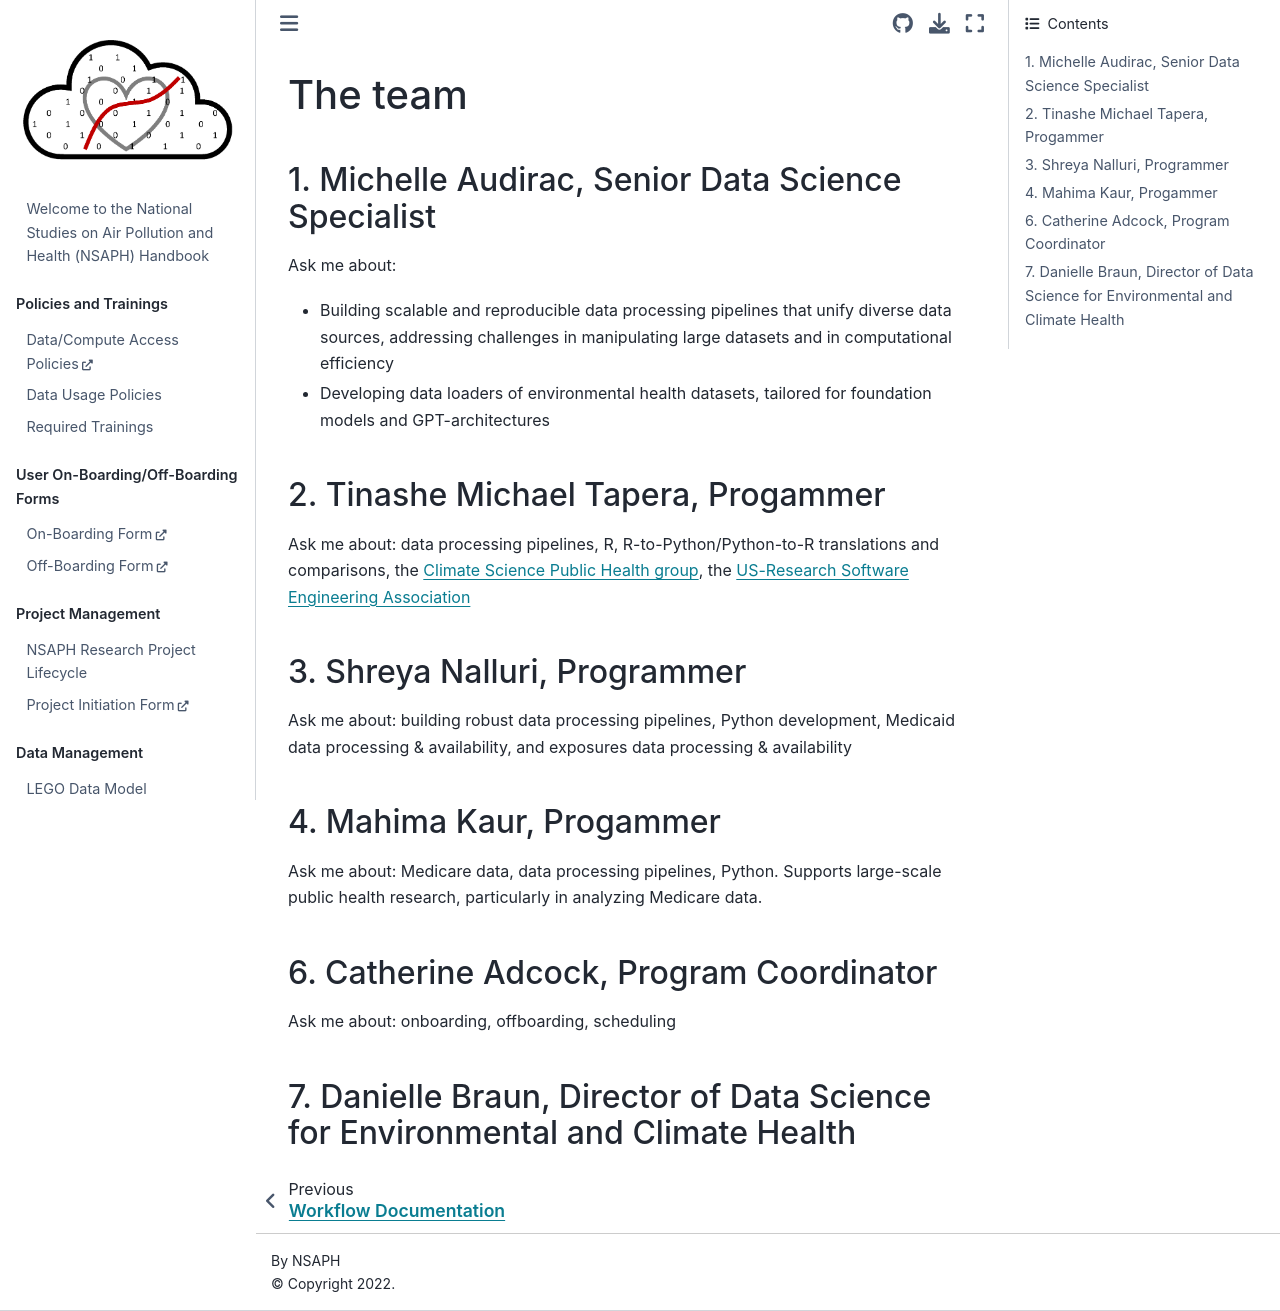

repository: NSAPH/handbook · page: team.html · generator: jekyll

# The team

##  1. Michelle Audirac, Senior Data Science Specialist

Ask me about:
* Building scalable and reproducible data processing pipelines that unify diverse data sources, addressing challenges in manipulating large datasets and in computational efficiency
* Developing data loaders of environmental health datasets, tailored for foundation models and GPT-architectures


## 2. Tinashe Michael Tapera, Progammer

Ask me about: data processing pipelines, R, R-to-Python/Python-to-R translations and comparisons, the [Climate Science Public Health group](https://hsph.harvard.edu/research/golden-group/), the [US-Research Software Engineering Association](https://us-rse.org)

## 3. Shreya Nalluri, Programmer 

Ask me about: building robust data processing pipelines, Python development, Medicaid data processing & availability, and exposures data processing & availability

## 4. Mahima Kaur, Progammer

Ask me about: Medicare data, data processing pipelines, Python. Supports large-scale public health research, particularly in analyzing Medicare data. 

## 6. Catherine Adcock, Program Coordinator

Ask me about: onboarding, offboarding, scheduling

## 7. Danielle Braun, Director of Data Science for Environmental and Climate Health 
